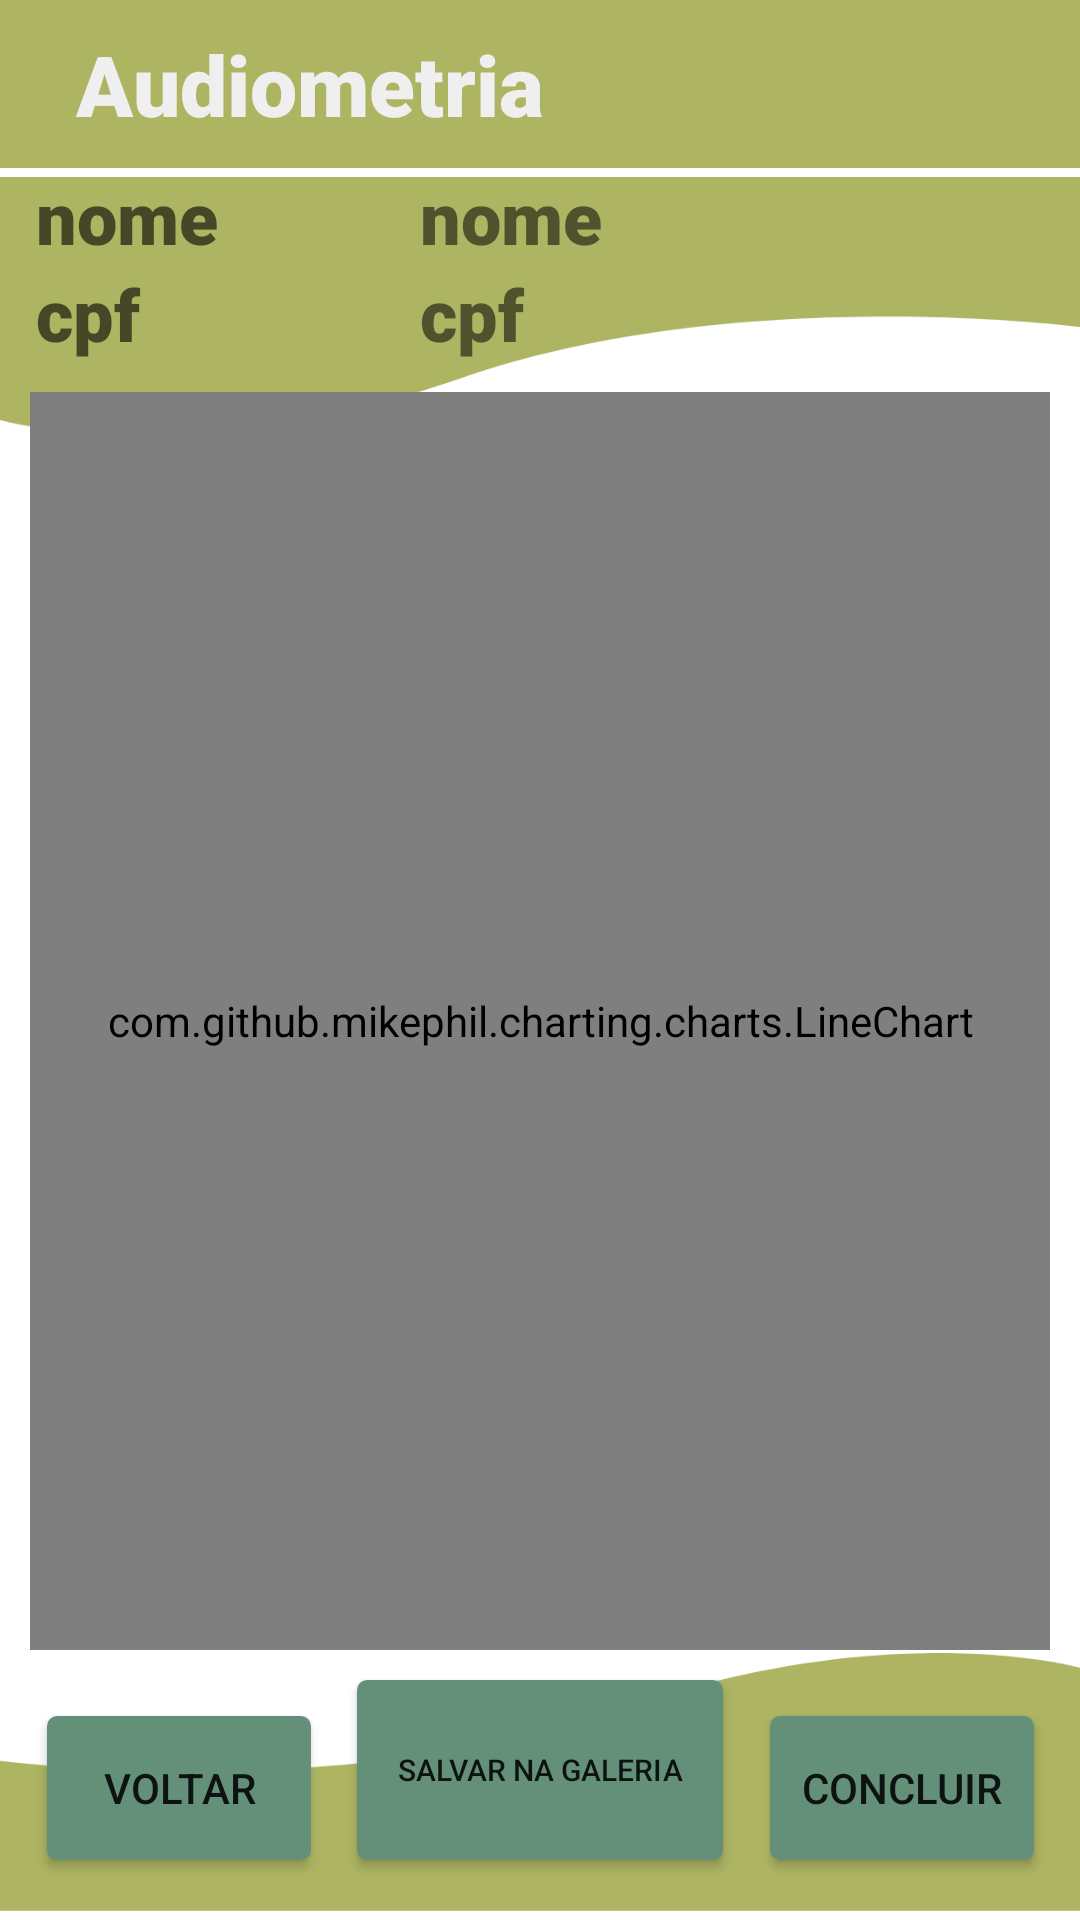

Android layout source for this screen:
<!-- AndroidManifest.xml: application theme Theme.Audiometria30 -->
<!-- res/layout/activity_concluir_save_true.xml -->
<?xml version="1.0" encoding="utf-8"?>
<androidx.constraintlayout.widget.ConstraintLayout
    xmlns:android="http://schemas.android.com/apk/res/android"
    xmlns:tools="http://schemas.android.com/tools"
    android:layout_width="match_parent"
    android:layout_height="match_parent"
    app:layout_constraintStart_toStartOf="parent"
    app:layout_constraintTop_toTopOf="parent"
    xmlns:app="http://schemas.android.com/apk/res-auto"
    tools:context=".ui.activities.ConcluirActivity"
    >
        <include android:id="@+id/appbar"
            layout="@layout/appbar"
            android:layout_width="match_parent"
            android:layout_height="wrap_content"/>

        <include layout="@layout/background"
            android:layout_width="match_parent"
            android:layout_height="0dp"
            android:layout_marginTop="-4dp"
            android:layout_marginBottom="-4dp"
            app:layout_constraintTop_toBottomOf="@id/appbar"
            app:layout_constraintEnd_toEndOf="parent"
            app:layout_constraintStart_toStartOf="parent"
            app:layout_constraintBottom_toBottomOf="parent"
            />

        <androidx.constraintlayout.widget.ConstraintLayout
            android:id="@+id/print_format"
            android:layout_width="0dp"
            android:layout_height="0dp"
            app:layout_constraintStart_toStartOf="parent"
            app:layout_constraintEnd_toEndOf="parent"
            app:layout_constraintTop_toBottomOf="@id/appbar"
            app:layout_constraintBottom_toTopOf="@id/button_gerar_pdf"
            >
                <TextView
                    android:id="@+id/print_label_nome"
                    android:layout_width="128dp"
                    android:layout_height="wrap_content"
                    android:layout_marginLeft="12dp"
                    android:fontFamily="sans-serif-black"
                    android:hint="nome"
                    android:textSize="24sp"
                    app:layout_constraintTop_toTopOf="parent"
                    app:layout_constraintStart_toStartOf="parent"
                    />

                <TextView
                    android:id="@id/print_label_cpf"
                    android:layout_width="128dp"
                    android:layout_height="wrap_content"
                    android:layout_marginLeft="12dp"
                    android:fontFamily="sans-serif-black"
                    app:layout_constraintStart_toStartOf="parent"
                    app:layout_constraintTop_toBottomOf="@id/print_label_nome"
                    android:textSize="24sp"
                    android:hint="cpf"
                    />

                <TextView
                    android:id="@+id/print_nome"
                    android:layout_width="200dp"
                    android:layout_height="wrap_content"
                    android:fontFamily="sans-serif-black"
                    app:layout_constraintStart_toEndOf="@id/print_label_nome"
                    app:layout_constraintTop_toTopOf="parent"
                    android:text="nome"
                    android:textSize="24sp"
                    />

                <TextView
                    android:id="@+id/print_cpf"
                    android:layout_width="200dp"
                    android:layout_height="wrap_content"
                    android:fontFamily="sans-serif-black"
                    android:text="cpf"
                    android:textSize="24sp"
                    app:layout_constraintStart_toEndOf="@id/print_label_cpf"
                    app:layout_constraintTop_toBottomOf="@id/print_label_nome"
                    />

                <com.github.mikephil.charting.charts.LineChart
                    android:id="@+id/lineChart_resultado"
                    android:layout_width="match_parent"
                    android:layout_height="0dp"
                    android:layout_margin="10dp"
                    app:layout_constraintStart_toStartOf="parent"
                    app:layout_constraintEnd_toEndOf="parent"
                    app:layout_constraintTop_toBottomOf="@id/print_label_cpf"
                    app:layout_constraintBottom_toBottomOf="parent"
                    />

        </androidx.constraintlayout.widget.ConstraintLayout>

        <Button
            android:id="@+id/button_gerar_pdf"
            android:background="@drawable/button"
            app:backgroundTint="@null"
            android:layout_width="122dp"
            android:layout_height="60dp"
            android:textSize="10dp"
            android:text="Salvar na galeria"
            app:layout_constraintStart_toStartOf="parent"
            app:layout_constraintEnd_toEndOf="parent"
            app:layout_constraintBottom_toBottomOf="parent"
            android:layout_marginBottom="20dp"
            />

        <Button
            android:id="@+id/button_voltar"
            android:background="@drawable/button"
            app:backgroundTint="@null"
            android:layout_width="wrap_content"
            android:layout_height="wrap_content"
            android:text="voltar"
            app:layout_constraintStart_toStartOf="parent"
            app:layout_constraintEnd_toStartOf="@id/button_gerar_pdf"
            app:layout_constraintBottom_toBottomOf="parent"
            android:layout_marginBottom="20dp"
            />

        <Button
            android:id="@+id/button_concluir"
            android:background="@drawable/button"
            app:backgroundTint="@null"
            android:layout_width="wrap_content"
            android:layout_height="wrap_content"
            android:text="concluir"
            android:layout_marginBottom="20dp"
            app:layout_constraintStart_toEndOf="@id/button_gerar_pdf"
            app:layout_constraintEnd_toEndOf="parent"
            app:layout_constraintBottom_toBottomOf="parent"
            />

</androidx.constraintlayout.widget.ConstraintLayout>
<!-- res/layout/appbar.xml (included above) -->
<?xml version="1.0" encoding="utf-8"?>

<androidx.appcompat.widget.Toolbar xmlns:android="http://schemas.android.com/apk/res/android"
    android:id="@+id/appbar"
    xmlns:app="http://schemas.android.com/apk/res-auto"
    android:layout_width="match_parent"
    android:layout_height="48dp"
    android:background="@color/mamona"
    app:title=" "
    >

    <TextView
        android:id="@+id/titulo"
        android:layout_width="wrap_content"
        android:layout_height="wrap_content"
        android:fontFamily="sans-serif-black"
        android:text="Audiometria"
        android:textColor="#EFEFEF"
        android:layout_margin="8dp"
        android:textSize="28dp"
        app:layout_constraintStart_toStartOf="parent"
        app:layout_constraintBottom_toBottomOf="parent"
        app:layout_constraintTop_toTopOf="parent" />

</androidx.appcompat.widget.Toolbar>
<!-- res/layout/background.xml (included above) -->
<?xml version="1.0" encoding="utf-8"?>

<androidx.constraintlayout.widget.ConstraintLayout xmlns:android="http://schemas.android.com/apk/res/android"
    xmlns:app="http://schemas.android.com/apk/res-auto"
    android:layout_width="match_parent"
    android:layout_height="match_parent"
    >

    <ImageView
        android:id="@+id/imageView"
        android:layout_width="wrap_content"
        android:layout_height="wrap_content"
        app:layout_constraintEnd_toEndOf="parent"
        app:layout_constraintStart_toStartOf="parent"
        app:layout_constraintTop_toTopOf="parent"
        app:srcCompat="@drawable/borda_baixo" />

    <ImageView
        android:id="@+id/imageView2"
        android:layout_width="wrap_content"
        android:layout_height="wrap_content"
        app:layout_constraintBottom_toBottomOf="parent"
        app:layout_constraintEnd_toEndOf="parent"
        app:layout_constraintStart_toStartOf="parent"
        app:srcCompat="@drawable/borda_cima" />

</androidx.constraintlayout.widget.ConstraintLayout>
<!-- resources referenced by this layout -->
<resources>
  <color name="mamona">#adb462</color>
  <!-- drawable borda_baixo: png bitmap (drawable-hdpi, 4863 bytes) -->
  <!-- drawable borda_cima: png bitmap (drawable-hdpi, 5030 bytes) -->
  <!-- drawable button (drawable-xxhdpi) -->
  <?xml version="1.0" encoding="utf-8"?>
  
  <selector xmlns:android="http://schemas.android.com/apk/res/android">
      <item android:state_activated="false">
          <shape>
              <solid android:color="@color/bamboo"></solid>
              <corners android:radius="10px"></corners>
          </shape>
      </item>
  
      <item android:state_activated="true">
          <shape>
              <solid android:color="@color/light_orange"></solid>
              <corners android:radius="10px"/>
          </shape>
      </item>
  </selector>
  <style name="Theme.Audiometria30" parent="Theme.MaterialComponents.DayNight.NoActionBar">
          
          <item name="colorPrimary">@color/purple_500</item>
          <item name="colorPrimaryVariant">@color/purple_700</item>
          <item name="colorOnPrimary">@color/white</item>
          
          <item name="colorSecondary">@color/teal_200</item>
          <item name="colorSecondaryVariant">@color/teal_700</item>
          <item name="colorOnSecondary">@color/black</item>
          
          <item name="android:statusBarColor" tools:targetApi="l">@color/mamona</item>
          
      </style>
  <color name="bamboo">#64907A</color>
  <color name="purple_500">#FF6200EE</color>
  <color name="purple_700">#FF3700B3</color>
  <color name="white">#FFFFFFFF</color>
  <color name="teal_200">#FF03DAC5</color>
  <color name="teal_700">#FF018786</color>
  <color name="black">#FF000000</color>
</resources>
